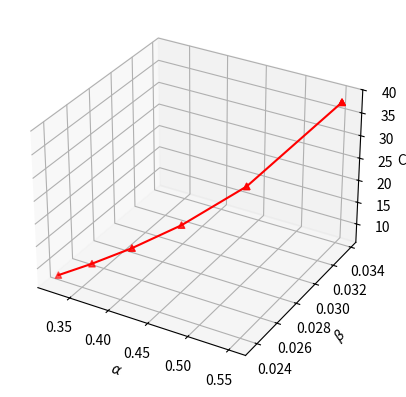

This chart was generated by the following Python code:
import numpy as np
from random import randint
from mpl_toolkits.mplot3d import Axes3D
import matplotlib.pyplot as plt

def sga(rate, alp, bet, gam, delt, UL):
    LL = 0.001
    #UL = 0.1
    count = 0

    while (alp < UL and
            alp > LL and
            bet < UL and
            bet > LL and
            gam < UL and
            gam > LL and
            delt < UL and
            delt > LL and
            alp + bet + gam + delt <UL):

            alp = alp + rate*(np.log(R)*(R**alp)*(D**bet)*(T**gam)*(V**delt))
            bet = bet + rate*(np.log(D)*(R**alp)*(D**bet)*(T**gam)*(V**delt))
            gam = gam + rate*(np.log(T)*(R**alp)*(D**bet)*(T**gam)*(V**delt))
            delt = delt + rate*(np.log(V)*(R**alp)*(D**bet)*(T**gam)*(V**delt))

            if rate - (randint(0,100)/100000000) > 0:
                rate = rate - (randint(0,100)/100000000)

            #print(alph, bet, gam, delt, rate)
            count += 1

    cdhs = (R**alp)*(D**bet)*(T**gam)*(V**delt)
    return(alp, bet, gam, delt, rate, cdhs)

R = 1.99
D = 1.03
T = 1833.5/288
#T = 1833.5
V = 2.02

a = 0.01
b = 0.01
g = 0.01
d = 0.01
r = 0.005

alpha = []
beta = []
gamma = []
delta = []
cdhs = []

ll = 0
for i in range(0, 19):
    ll = ll + 0.05
    ul = ll + 1.5
    #a, b, g, d, r, c = sga(r, a, b, g, d, ll, ul)
    a, b, g, d, r, c = sga(r, a, b, g, d, ul)
    #a, b, g, d, r, c = sga(r, a, b, g, d)
    alpha.append(a)
    beta.append(b)
    gamma.append(g)
    delta.append(d)
    cdhs.append(c)
    print(a, b, g, d, c)

print(ul)
fig = plt.figure()
ax = fig.add_subplot(111, projection = '3d')
ax.plot(alpha, beta, cdhs, c='r')
ax.scatter(alpha, beta, cdhs, c='r', marker = '^')
ax.set_xlabel(r'$\alpha$')
ax.set_ylabel(r'$\beta$')
ax.set_zlabel('CDHS')

"""
fig = plt.figure()
ax = fig.add_subplot(111, projection = '3d')
ax.plot(beta, gamma, cdhs, c='r')
ax.scatter(beta, gamma, cdhs, c='r', marker = '^')
ax.set_xlabel(r'$\beta$')
ax.set_ylabel(r'$\gamma$')
ax.set_zlabel('CDHS')
"""
"""
fig = plt.figure()
ax = fig.add_subplot(111, projection = '3d')
ax.plot(gamma, delta, cdhs, c='r')
ax.scatter(gamma, delta, cdhs, c='r', marker = '^')
ax.set_xlabel(r'$\gamma$')
ax.set_ylabel(r'$\delta$')
ax.set_zlabel('CDHS')
"""
plt.show()
